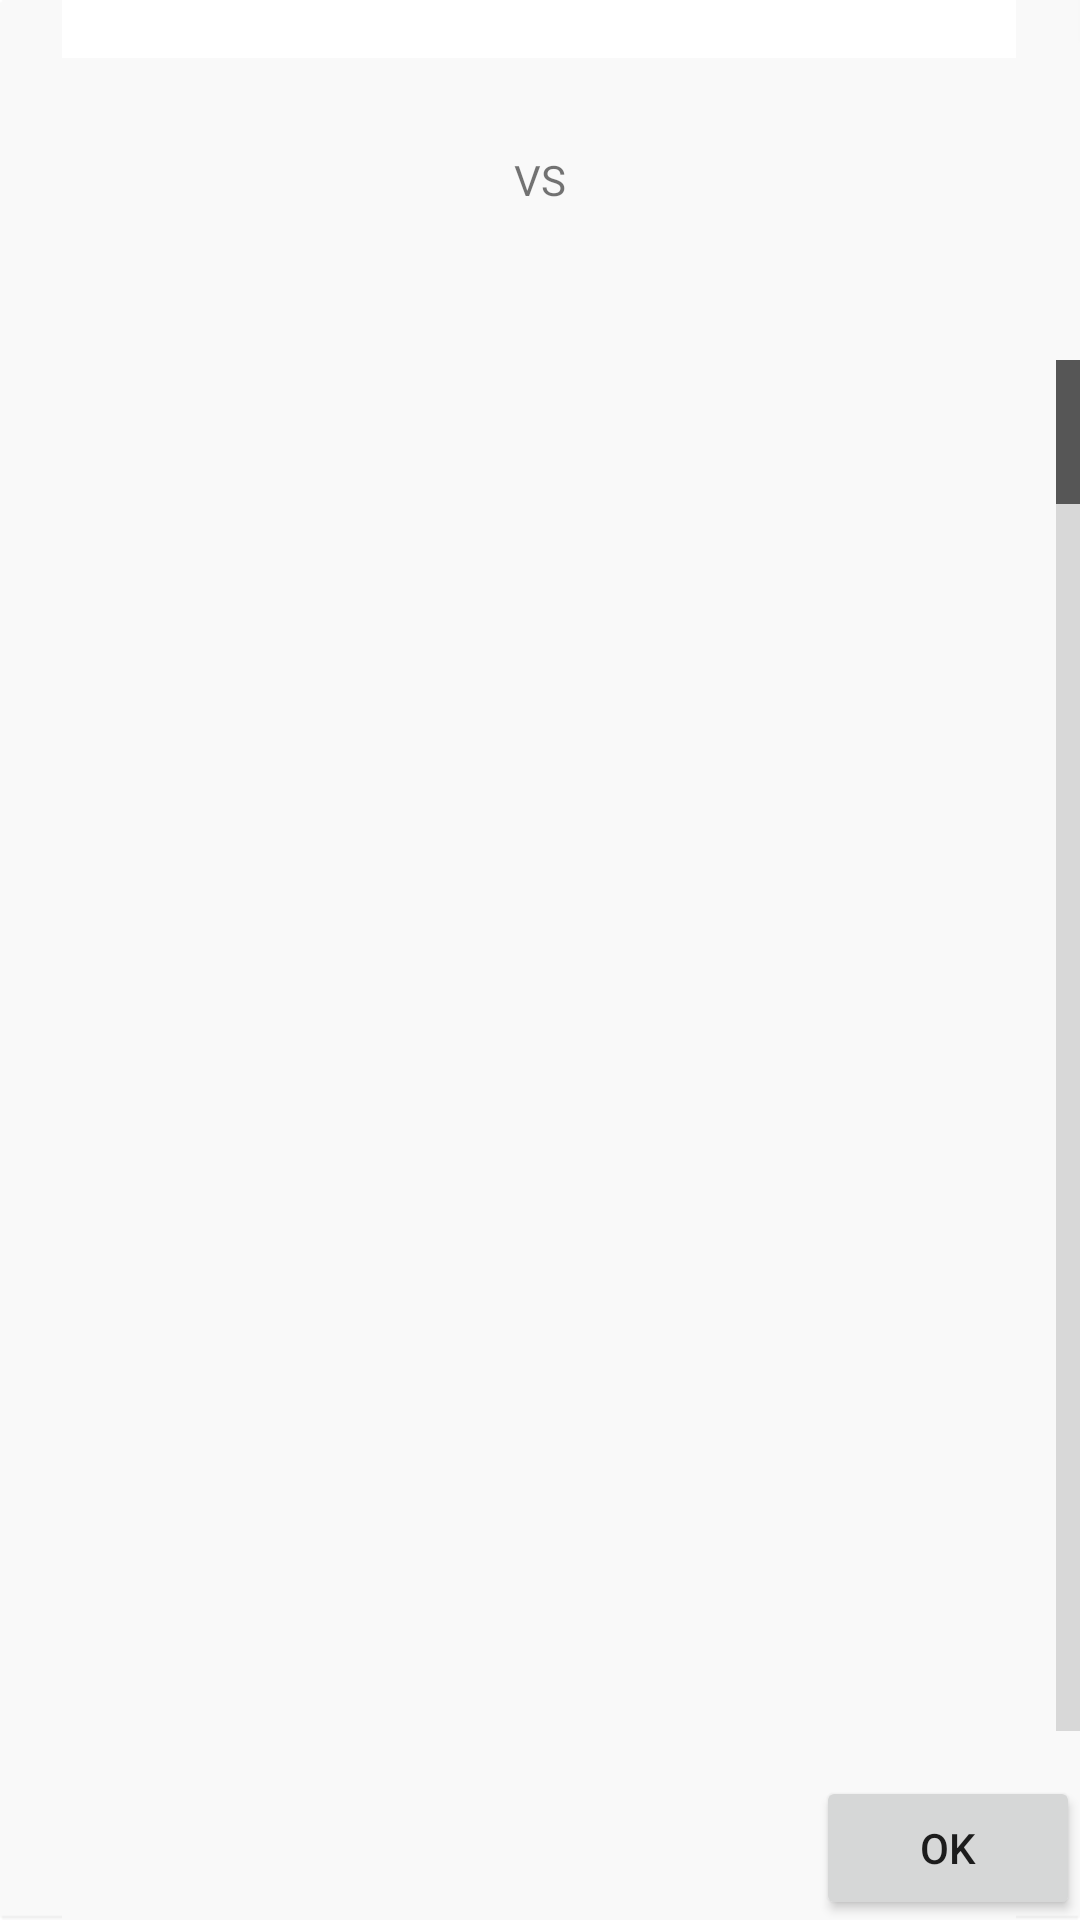

Write the Android layout XML for this screen, with the resource values it uses.
<!-- AndroidManifest.xml: fallback theme Theme.MaterialComponents.DayNight.NoActionBar -->
<!-- res/layout/fragment_dialog_battleinfo.xml -->
<?xml version="1.0" encoding="utf-8"?>
<LinearLayout xmlns:android="http://schemas.android.com/apk/res/android"
    android:orientation="vertical" android:layout_width="match_parent"
    android:minWidth="340dp" android:minHeight="600dp"
    android:layout_height="match_parent" style="@style/BaseActivityStyle">
    <LinearLayout
        android:layout_width="match_parent"
        android:layout_height="110dp"
        android:orientation="horizontal"
        android:layout_marginTop="5dp"
        android:layout_marginBottom="5dp"
        android:paddingStart="5dp"
        android:paddingEnd="5dp">
        <LinearLayout
            android:layout_width="0px"
            android:layout_height="match_parent"
            android:layout_weight="1"
            android:gravity="start"
            >
            <LinearLayout
                android:layout_width="80dp"
                android:layout_height="match_parent"
                android:orientation="vertical">
                <LinearLayout
                    android:layout_width="80dp"
                    android:layout_height="80dp">
                    <ImageView
                        android:layout_width="match_parent"
                        android:layout_height="match_parent"
                        android:layout_margin="2dp"
                        android:id="@+id/iv_profile_1"
                        android:adjustViewBounds="true"
                        android:scaleType="fitCenter" />
                </LinearLayout>
                <LinearLayout
                    android:layout_width="match_parent"
                    android:layout_height="wrap_content"
                    android:gravity="center">
                    <TextView
                        android:layout_width="wrap_content"
                        android:layout_height="wrap_content"
                        android:id="@+id/tv_name_1"/>
                </LinearLayout>
            </LinearLayout>
            <LinearLayout
                android:layout_width="wrap_content"
                android:layout_height="match_parent"
                android:layout_marginStart="2dp"
                android:orientation="vertical">
                <TextView
                    android:layout_width="wrap_content"
                    android:layout_height="wrap_content"
                    android:id="@+id/tv_hp_1"/>
                <TextView
                    android:layout_width="wrap_content"
                    android:layout_height="wrap_content"
                    android:id="@+id/tv_attack_1"/>
                <TextView
                    android:layout_width="wrap_content"
                    android:layout_height="wrap_content"
                    android:id="@+id/tv_defence_1"/>
                <TextView
                    android:layout_width="wrap_content"
                    android:layout_height="wrap_content"
                    android:id="@+id/tv_speed_1"/>
            </LinearLayout>
        </LinearLayout>
        <LinearLayout
            android:layout_width="20dp"
            android:layout_height="match_parent"
            android:gravity="center">
            <TextView
                android:layout_width="wrap_content"
                android:layout_height="wrap_content"
                android:text="VS"/>
        </LinearLayout>
        <LinearLayout
            android:layout_width="0px"
            android:layout_height="match_parent"
            android:layout_weight="1"
            android:gravity="end"
            >
            <LinearLayout
                android:layout_width="wrap_content"
                android:layout_height="match_parent"
                android:layout_marginEnd="2dp"
                android:gravity="end"
                android:orientation="vertical">
                <TextView
                    android:layout_width="wrap_content"
                    android:layout_height="wrap_content"
                    android:id="@+id/tv_hp_2"/>
                <TextView
                    android:layout_width="wrap_content"
                    android:layout_height="wrap_content"
                    android:id="@+id/tv_attack_2"/>
                <TextView
                    android:layout_width="wrap_content"
                    android:layout_height="wrap_content"
                    android:id="@+id/tv_defence_2"/>
                <TextView
                    android:layout_width="wrap_content"
                    android:layout_height="wrap_content"
                    android:id="@+id/tv_speed_2"/>
            </LinearLayout>
            <LinearLayout
                android:layout_width="80dp"
                android:layout_height="match_parent"
                android:orientation="vertical">
                <LinearLayout
                    android:layout_width="80dp"
                    android:layout_height="80dp">
                    <ImageView
                        android:layout_width="match_parent"
                        android:layout_height="match_parent"
                        android:layout_margin="2dp"
                        android:id="@+id/iv_profile_2"
                        android:adjustViewBounds="true"
                        android:scaleType="fitCenter" />
                </LinearLayout>
                <LinearLayout
                    android:layout_width="match_parent"
                    android:layout_height="wrap_content"
                    android:gravity="center">
                    <TextView
                        android:layout_width="wrap_content"
                        android:layout_height="wrap_content"
                        android:id="@+id/tv_name_2"/>
                </LinearLayout>
            </LinearLayout>
        </LinearLayout>
    </LinearLayout>
    <LinearLayout
        android:layout_width="match_parent"
        android:layout_height="0px"
        android:layout_weight="1"
        android:layout_marginBottom="15dp"
        >
        <ListView
            android:layout_width="match_parent"
            android:layout_height="match_parent"
            android:cacheColorHint="#00000000"
            android:divider="?attr/colorGridSecondary"
            android:dividerHeight="1px"
            android:fastScrollEnabled="true"
            android:id="@+id/lv_in_battle">
        </ListView>
    </LinearLayout>
    <LinearLayout
        android:layout_width="match_parent"
        android:layout_height="wrap_content"
        android:gravity="end">
        <Button
            android:layout_width="wrap_content"
            android:layout_height="wrap_content"
            android:layout_marginStart="10dp"
            android:id="@+id/btn_close"
            android:text="OK"/>
    </LinearLayout>
</LinearLayout>
<!-- resources referenced by this layout -->
<resources>
  <style name="BaseActivityStyle">
          <item name="android:background">@drawable/main_content_bg_normal</item>
      </style>
</resources>
